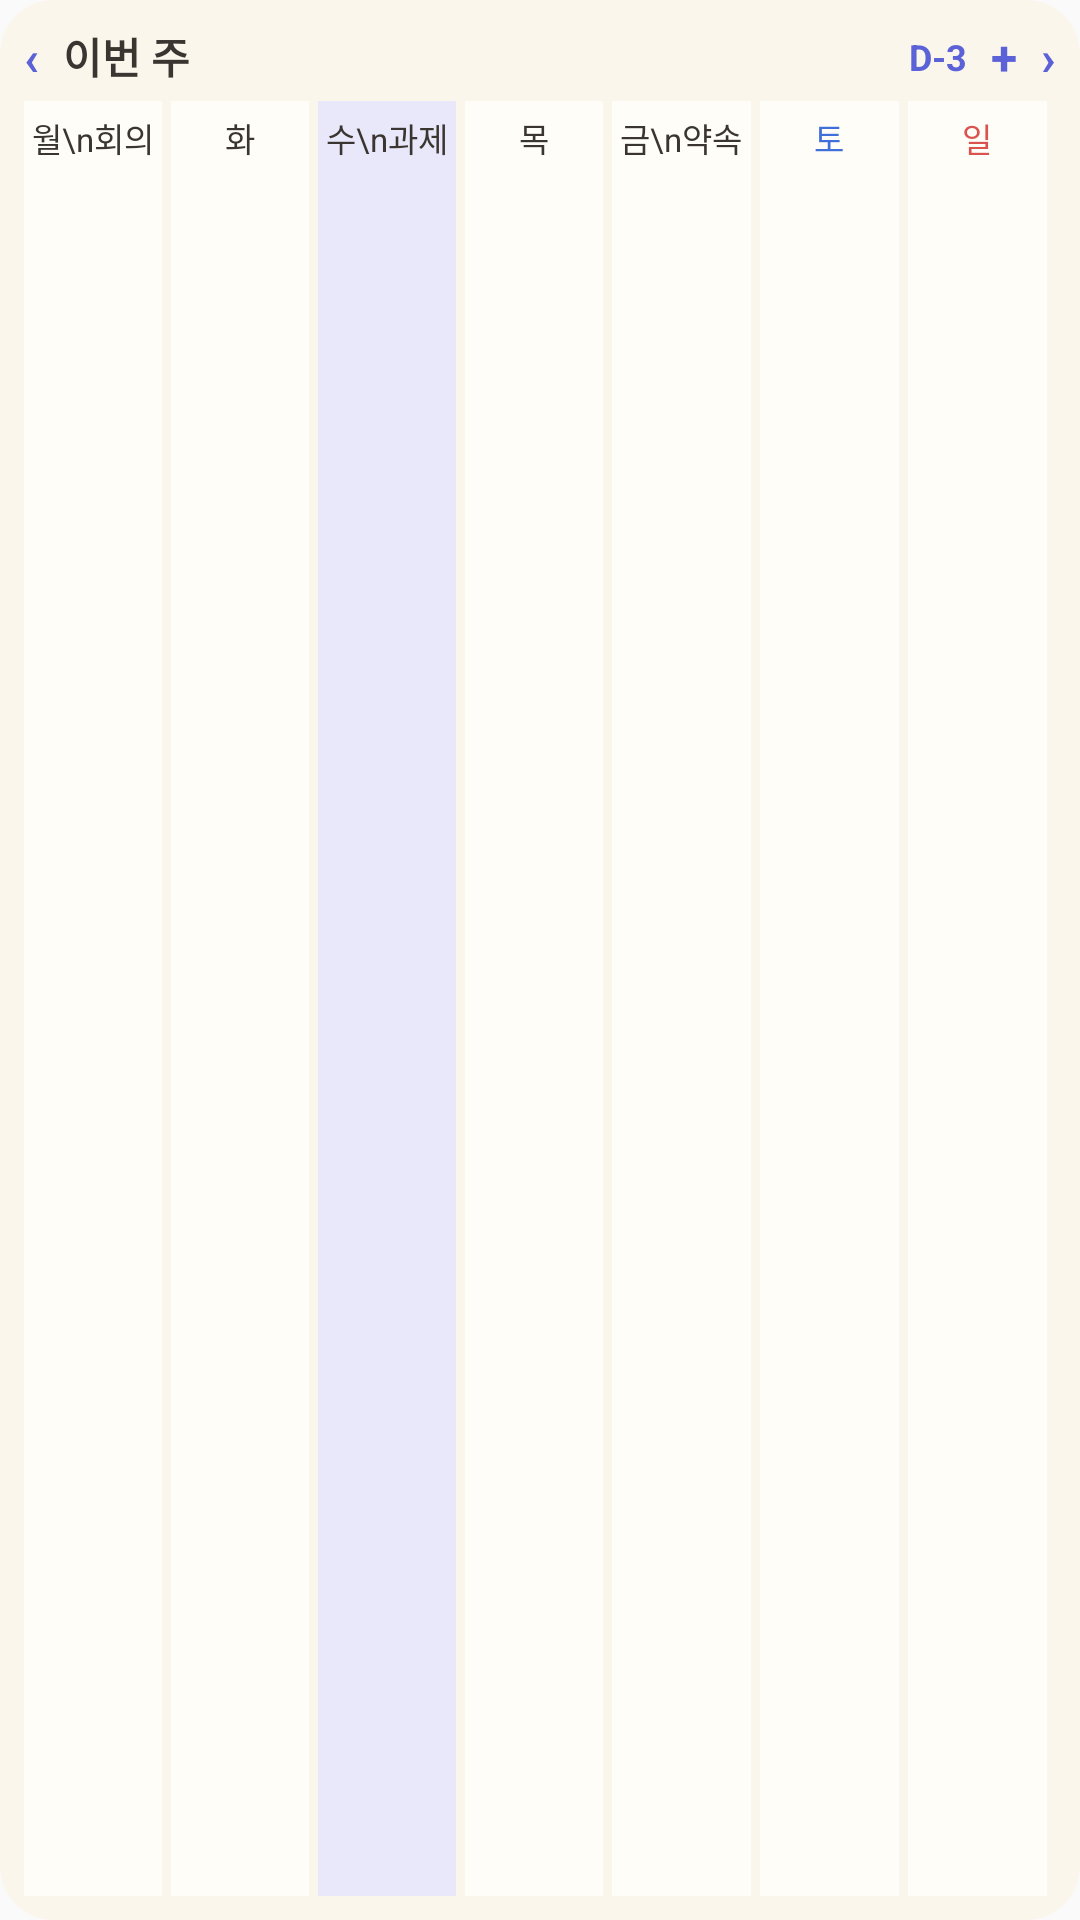

Here is an Android app screen rendered from its layout file. Give the layout XML and the strings, colors and styles it references.
<!-- AndroidManifest.xml: application theme Theme.ScheduleWidget -->
<!-- res/layout/widget_preview_calendar.xml -->
<?xml version="1.0" encoding="utf-8"?>
<LinearLayout xmlns:android="http://schemas.android.com/apk/res/android"
    android:layout_width="match_parent"
    android:layout_height="match_parent"
    android:background="@drawable/widget_preview_bg"
    android:orientation="vertical"
    android:padding="8dp">

    <LinearLayout
        android:layout_width="match_parent"
        android:layout_height="wrap_content"
        android:gravity="center_vertical"
        android:orientation="horizontal">

        <TextView
            android:layout_width="wrap_content"
            android:layout_height="wrap_content"
            android:text="‹"
            android:textColor="#5B61D6"
            android:textSize="16sp"
            android:textStyle="bold" />

        <TextView
            android:layout_width="0dp"
            android:layout_height="wrap_content"
            android:layout_weight="1"
            android:paddingStart="8dp"
            android:text="이번 주"
            android:textColor="#3A3530"
            android:textSize="14sp"
            android:textStyle="bold" />

        <TextView
            android:layout_width="wrap_content"
            android:layout_height="wrap_content"
            android:paddingEnd="8dp"
            android:text="D-3"
            android:textColor="#5B61D6"
            android:textSize="12sp"
            android:textStyle="bold" />

        <TextView
            android:layout_width="wrap_content"
            android:layout_height="wrap_content"
            android:text="+  ›"
            android:textColor="#5B61D6"
            android:textSize="16sp"
            android:textStyle="bold" />
    </LinearLayout>

    <LinearLayout
        android:layout_width="match_parent"
        android:layout_height="0dp"
        android:layout_marginTop="4dp"
        android:layout_weight="1"
        android:orientation="horizontal">

        <TextView style="@style/WidgetPreviewDay" android:text="월\n회의" />
        <TextView style="@style/WidgetPreviewDay" android:text="화" />
        <TextView style="@style/WidgetPreviewDay" android:background="#E9E8FA" android:text="수\n과제" />
        <TextView style="@style/WidgetPreviewDay" android:text="목" />
        <TextView style="@style/WidgetPreviewDay" android:text="금\n약속" />
        <TextView style="@style/WidgetPreviewDay" android:text="토" android:textColor="#3F6FD8" />
        <TextView style="@style/WidgetPreviewDay" android:text="일" android:textColor="#D9534F" />
    </LinearLayout>
</LinearLayout>
<!-- resources referenced by this layout -->
<resources>
  <!-- drawable widget_preview_bg (drawable) -->
  <?xml version="1.0" encoding="utf-8"?>
  <shape xmlns:android="http://schemas.android.com/apk/res/android" android:shape="rectangle">
      <solid android:color="#FBF6EC" />
      <corners android:radius="18dp" />
  </shape>
  <style name="WidgetPreviewDay">
          <item name="android:layout_width">0dp</item>
          <item name="android:layout_height">match_parent</item>
          <item name="android:layout_weight">1</item>
          <item name="android:layout_marginEnd">3dp</item>
          <item name="android:background">#FFFDF8</item>
          <item name="android:gravity">center_horizontal</item>
          <item name="android:paddingTop">4dp</item>
          <item name="android:textColor">#3A3530</item>
          <item name="android:textSize">11sp</item>
      </style>
  <style name="Theme.ScheduleWidget" parent="android:Theme.Material.Light.NoActionBar">
          <item name="android:statusBarColor">@android:color/transparent</item>
          <item name="android:navigationBarColor">@android:color/transparent</item>
      </style>
</resources>
